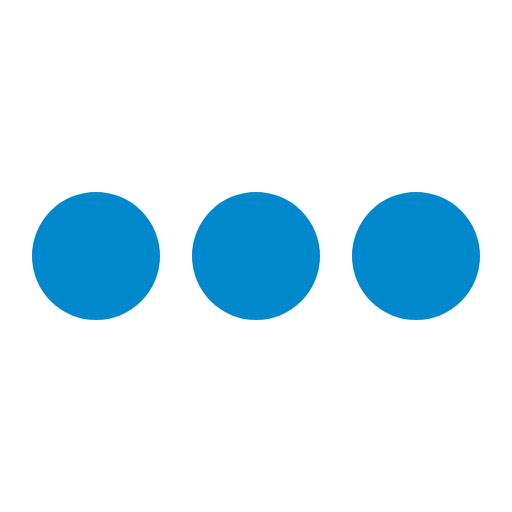
t = 0.00 s
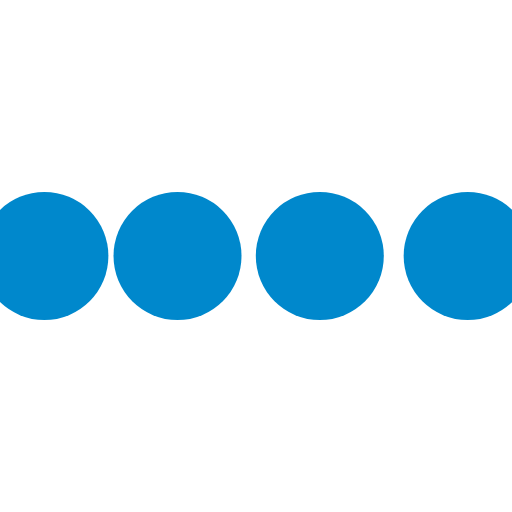
t = 0.10 s
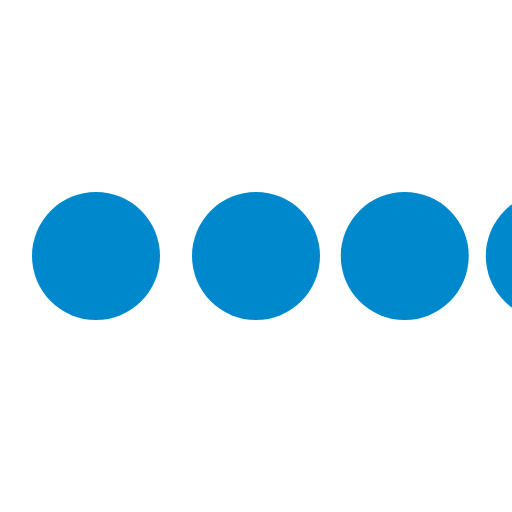
t = 0.30 s
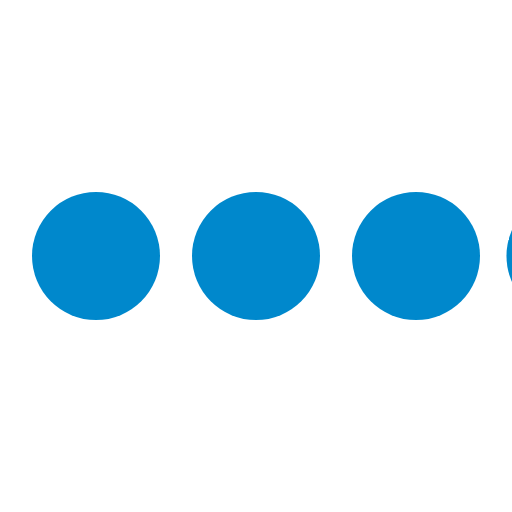
t = 0.40 s
t = 0.50 s: frame unchanged from t = 0.00 s, image omitted
t = 0.70 s: frame unchanged from t = 0.00 s, image omitted

The animated SVG that drew these frames (rendered in a browser with its animation timeline set to each time). Animation: 4 SMIL elements (animateTransform=4); one cycle of 0.80 s, repeats indefinitely.

<svg class="icon-loading" xmlns="http://www.w3.org/2000/svg" viewBox="0 0 32 32" width="32" height="32" fill="#0088cc">
  <path transform="translate(-8 0)" d="M4 12 A4 4 0 0 0 4 20 A4 4 0 0 0 4 12">
    <animateTransform attributeName="transform" type="translate" values="-8 0; 2 0; 2 0;" dur="0.8s" repeatCount="indefinite" begin="0" keytimes="0;.25;1" keySplines="0.2 0.2 0.4 0.8;0.2 0.6 0.4 0.8" calcMode="spline"  />
  </path>
  <path transform="translate(2 0)" d="M4 12 A4 4 0 0 0 4 20 A4 4 0 0 0 4 12">
    <animateTransform attributeName="transform" type="translate" values="2 0; 12 0; 12 0;" dur="0.8s" repeatCount="indefinite" begin="0" keytimes="0;.35;1" keySplines="0.2 0.2 0.4 0.8;0.2 0.6 0.4 0.8" calcMode="spline"  />
  </path>
  <path transform="translate(12 0)" d="M4 12 A4 4 0 0 0 4 20 A4 4 0 0 0 4 12">
    <animateTransform attributeName="transform" type="translate" values="12 0; 22 0; 22 0;" dur="0.8s" repeatCount="indefinite" begin="0" keytimes="0;.45;1" keySplines="0.2 0.2 0.4 0.8;0.2 0.6 0.4 0.8" calcMode="spline"  />
  </path>
  <path transform="translate(24 0)" d="M4 12 A4 4 0 0 0 4 20 A4 4 0 0 0 4 12">
    <animateTransform attributeName="transform" type="translate" values="22 0; 32 0; 32 0;" dur="0.8s" repeatCount="indefinite" begin="0" keytimes="0;.55;1" keySplines="0.2 0.2 0.4 0.8;0.2 0.6 0.4 0.8" calcMode="spline"  />
  </path>
</svg>
